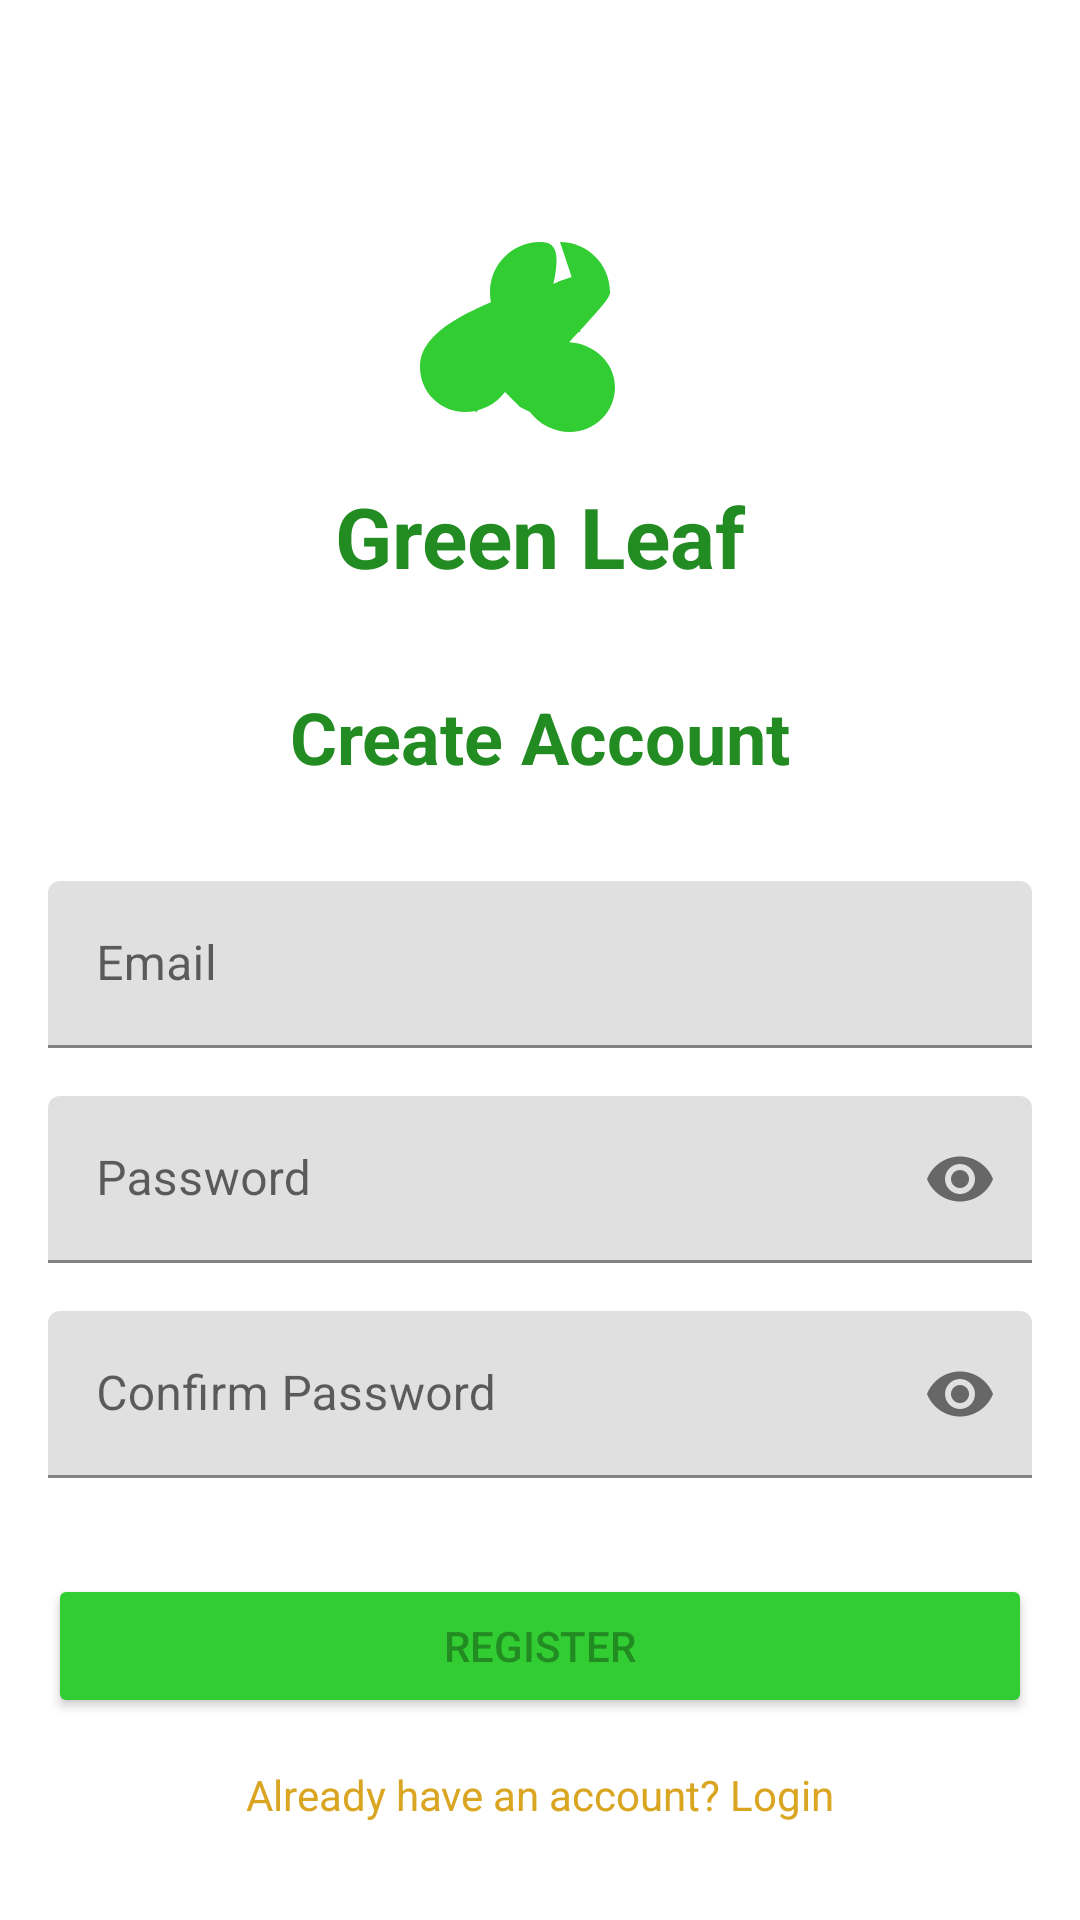

Here is an Android app screen rendered from its layout file. Give the layout XML and the strings, colors and styles it references.
<!-- AndroidManifest.xml: application theme Theme.MyApplication12 -->
<!-- res/layout/activity_register.xml -->
<?xml version="1.0" encoding="utf-8"?>
<androidx.constraintlayout.widget.ConstraintLayout xmlns:android="http://schemas.android.com/apk/res/android"
    xmlns:app="http://schemas.android.com/apk/res-auto"
    android:layout_width="match_parent"
    android:layout_height="match_parent"
    android:padding="16dp"
    android:background="@color/white">

    <ImageView
        android:id="@+id/leafIcon"
        android:layout_width="80dp"
        android:layout_height="80dp"
        android:layout_marginTop="48dp"
        android:src="@drawable/leaf_icon"
        app:layout_constraintTop_toTopOf="parent"
        app:layout_constraintStart_toStartOf="parent"
        app:layout_constraintEnd_toEndOf="parent" />

    <TextView
        android:id="@+id/appTitle"
        android:layout_width="wrap_content"
        android:layout_height="wrap_content"
        android:text="Green Leaf"
        android:textSize="28sp"
        android:textStyle="bold"
        android:textColor="@color/green_dark"
        android:layout_marginTop="16dp"
        app:layout_constraintTop_toBottomOf="@id/leafIcon"
        app:layout_constraintStart_toStartOf="parent"
        app:layout_constraintEnd_toEndOf="parent" />

    <TextView
        android:id="@+id/registerTitle"
        android:layout_width="wrap_content"
        android:layout_height="wrap_content"
        android:text="Create Account"
        android:textSize="24sp"
        android:textStyle="bold"
        android:textColor="@color/green_dark"
        android:layout_marginTop="32dp"
        app:layout_constraintTop_toBottomOf="@id/appTitle"
        app:layout_constraintStart_toStartOf="parent"
        app:layout_constraintEnd_toEndOf="parent" />

    <com.google.android.material.textfield.TextInputLayout
        android:id="@+id/emailLayout"
        android:layout_width="match_parent"
        android:layout_height="wrap_content"
        android:layout_marginTop="32dp"
        app:boxStrokeColor="@color/green_medium"
        app:hintTextColor="@color/green_medium"
        app:layout_constraintTop_toBottomOf="@id/registerTitle">

        <com.google.android.material.textfield.TextInputEditText
            android:id="@+id/registerEmail"
            android:layout_width="match_parent"
            android:layout_height="wrap_content"
            android:hint="Email"
            android:inputType="textEmailAddress" />
    </com.google.android.material.textfield.TextInputLayout>

    <com.google.android.material.textfield.TextInputLayout
        android:id="@+id/passwordLayout"
        android:layout_width="match_parent"
        android:layout_height="wrap_content"
        android:layout_marginTop="16dp"
        app:boxStrokeColor="@color/green_medium"
        app:hintTextColor="@color/green_medium"
        app:passwordToggleEnabled="true"
        app:layout_constraintTop_toBottomOf="@id/emailLayout">

        <com.google.android.material.textfield.TextInputEditText
            android:id="@+id/registerPassword"
            android:layout_width="match_parent"
            android:layout_height="wrap_content"
            android:hint="Password"
            android:inputType="textPassword" />
    </com.google.android.material.textfield.TextInputLayout>

    <com.google.android.material.textfield.TextInputLayout
        android:id="@+id/confirmPasswordLayout"
        android:layout_width="match_parent"
        android:layout_height="wrap_content"
        android:layout_marginTop="16dp"
        app:boxStrokeColor="@color/green_medium"
        app:hintTextColor="@color/green_medium"
        app:passwordToggleEnabled="true"
        app:layout_constraintTop_toBottomOf="@id/passwordLayout">

        <com.google.android.material.textfield.TextInputEditText
            android:id="@+id/confirmPassword"
            android:layout_width="match_parent"
            android:layout_height="wrap_content"
            android:hint="Confirm Password"
            android:inputType="textPassword" />
    </com.google.android.material.textfield.TextInputLayout>

    <Button
        android:id="@+id/registerButton"
        android:layout_width="match_parent"
        android:layout_height="wrap_content"
        android:layout_marginTop="32dp"
        android:text="Register"
        android:backgroundTint="@color/green_medium"
        app:layout_constraintTop_toBottomOf="@id/confirmPasswordLayout" />

    <TextView
        android:id="@+id/loginLink"
        android:layout_width="wrap_content"
        android:layout_height="wrap_content"
        android:layout_marginTop="16dp"
        android:text="Already have an account? Login"
        android:textColor="@color/yellow_dark"
        app:layout_constraintTop_toBottomOf="@id/registerButton"
        app:layout_constraintStart_toStartOf="parent"
        app:layout_constraintEnd_toEndOf="parent" />

</androidx.constraintlayout.widget.ConstraintLayout>
<!-- resources referenced by this layout -->
<resources>
  <color name="green_dark">#228B22</color>
  <color name="green_medium">#32CD32</color>
  <color name="white">#FFFFFFFF</color>
  <color name="yellow_dark">#DAA520</color>
  <!-- drawable leaf_icon (drawable) -->
  <?xml version="1.0" encoding="utf-8"?>
  <vector xmlns:android="http://schemas.android.com/apk/res/android"
      android:width="24dp"
      android:height="24dp"
      android:viewportWidth="24"
      android:viewportHeight="24">
      <path
          android:fillColor="@color/green_medium"
          android:pathData="M17,8C8,10 5.9,16.17 3.82,21.34L5.71,22l1.03,-2.92C7.69,19.03 8.64,19 9,19c2.76,0 5,-2.24 5,-5h2m0,-3c-1.17,0 -2.35,0.3 -3.38,0.9C14.54,5.69 13.5,5 12,5c-2.76,0 -5,2.24 -5,5 0,0.36 0.03,0.69 0.08,1.02C2.05,13.15 0,15.11 0,17.5 0,19.99 2.01,22 4.5,22c1.64,0 3.09,-0.79 4,-2l1.5,1.5L11,22c0.91,1.21 2.36,2 4,2 2.49,0 4.5,-2.01 4.5,-4.5 0,-2.39 -2.05,-4.35 -4.58,-4.48C19.03,10.69 19,10.36 19,10c0,-2.76 -2.24,-5 -5,-5z"/>
  </vector>
  <style name="Theme.MyApplication12" parent="Theme.MaterialComponents.DayNight.DarkActionBar">
          
          <item name="colorPrimary">@color/green_medium</item>
          <item name="colorPrimaryVariant">@color/green_dark</item>
          <item name="colorOnPrimary">@color/white</item>
          
          <item name="colorSecondary">@color/yellow_medium</item>
          <item name="colorSecondaryVariant">@color/yellow_dark</item>
          <item name="colorOnSecondary">@color/black</item>
          
          <item name="android:statusBarColor">?attr/colorPrimaryVariant</item>
          
          <item name="android:windowBackground">@color/white</item>
          <item name="android:textColorPrimary">@color/green_dark</item>
          <item name="android:textColorSecondary">@color/yellow_dark</item>
      </style>
  <color name="yellow_medium">#FFD700</color>
  <color name="black">#FF000000</color>
</resources>
